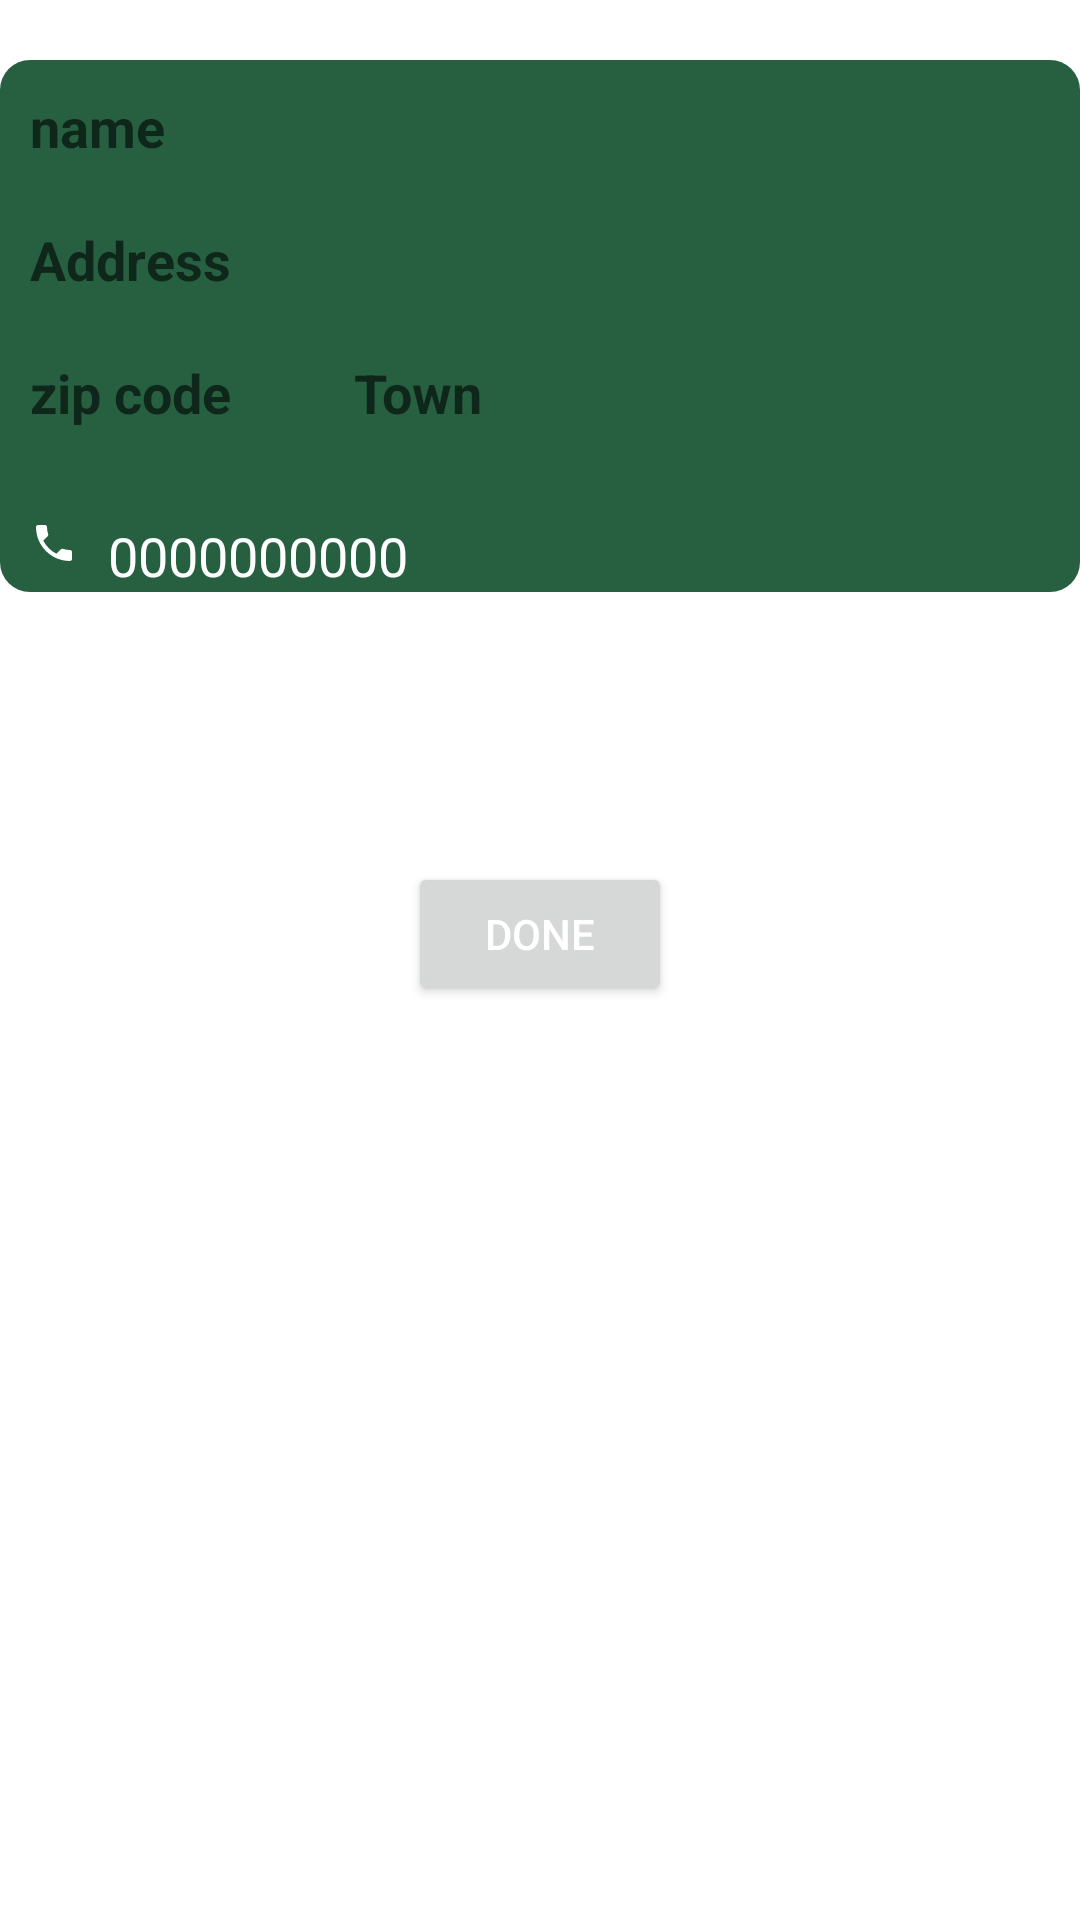

Here is an Android app screen rendered from its layout file. Give the layout XML and the strings, colors and styles it references.
<!-- AndroidManifest.xml: application theme Theme.Templateandroid -->
<!-- res/layout/fragment_order.xml -->
<?xml version="1.0" encoding="utf-8"?>
<LinearLayout xmlns:android="http://schemas.android.com/apk/res/android"
    android:layout_width="match_parent"
    android:layout_height="match_parent"
    android:layout_marginHorizontal="20dp"
    android:layout_marginTop="20dp"
    android:orientation="vertical">

    <LinearLayout
        android:layout_width="match_parent"
        android:layout_height="wrap_content"
        android:layout_marginTop="20dp"
        android:background="@drawable/shape_button"
        android:orientation="vertical">

        <TextView
            android:id="@+id/firstname"
            android:layout_width="match_parent"
            android:layout_height="wrap_content"
            android:hint="name"
            android:padding="10dp"
            android:textColor="@color/white"
            android:textSize="18sp"
            android:textStyle="bold" />

        <TextView
            android:id="@+id/address"
            android:layout_width="match_parent"
            android:layout_height="wrap_content"
            android:hint="Address"
            android:padding="10dp"
            android:textColor="@color/white"
            android:textSize="18sp"
            android:textStyle="bold" />

        <LinearLayout
            android:layout_width="match_parent"
            android:layout_height="wrap_content"
            android:orientation="horizontal">

            <TextView
                android:id="@+id/zipcode"
                android:layout_width="wrap_content"
                android:layout_height="wrap_content"
                android:layout_weight="0.1"
                android:hint="zip code"
                android:padding="10dp"
                android:textColor="@color/white"
                android:textSize="18sp"
                android:textStyle="bold" />

            <TextView
                android:id="@+id/town"
                android:layout_width="wrap_content"
                android:layout_height="wrap_content"
                android:layout_weight="0.9"
                android:hint="Town"
                android:padding="10dp"
                android:textAlignment="textStart"
                android:textColor="@color/white"
                android:textSize="18sp"
                android:textStyle="bold" />

        </LinearLayout>

        <LinearLayout
            android:layout_width="match_parent"
            android:layout_height="wrap_content"
            android:layout_marginTop="20dp"
            android:orientation="horizontal">

            <ImageView
                android:layout_width="0dp"
                android:layout_height="wrap_content"
                android:layout_weight="0.1"
                android:src="@drawable/phone" />

            <TextView
                android:id="@+id/phone"
                android:layout_width="0dp"
                android:layout_height="wrap_content"
                android:layout_weight="0.9"
                android:text="0000000000"
                android:textAlignment="textStart"
                android:textColor="@color/white"
                android:textSize="18sp" />

        </LinearLayout>

    </LinearLayout>

    <ScrollView
        android:layout_width="match_parent"
        android:layout_height="wrap_content">

        <androidx.recyclerview.widget.RecyclerView
            android:id="@+id/orders_recycler"
            android:layout_width="match_parent"
            android:layout_height="wrap_content"
            android:layout_marginTop="20dp" />

    </ScrollView>

    <Button
        android:id="@+id/btn_ok"
        android:layout_width="wrap_content"
        android:layout_height="wrap_content"
        android:layout_gravity="center"
        android:layout_marginTop="70dp"
        android:text="Done"
        android:textColor="@color/white" />
</LinearLayout>
<!-- resources referenced by this layout -->
<resources>
  <color name="white">#FFFFFFFF</color>
  <!-- drawable phone (drawable) -->
  <vector android:height="16dp" android:tint="@color/white"
      android:viewportHeight="24" android:viewportWidth="24"
      android:width="16dp" xmlns:android="http://schemas.android.com/apk/res/android">
      <path android:fillColor="@android:color/white" android:pathData="M6.62,10.79c1.44,2.83 3.76,5.14 6.59,6.59l2.2,-2.2c0.27,-0.27 0.67,-0.36 1.02,-0.24 1.12,0.37 2.33,0.57 3.57,0.57 0.55,0 1,0.45 1,1V20c0,0.55 -0.45,1 -1,1 -9.39,0 -17,-7.61 -17,-17 0,-0.55 0.45,-1 1,-1h3.5c0.55,0 1,0.45 1,1 0,1.25 0.2,2.45 0.57,3.57 0.11,0.35 0.03,0.74 -0.25,1.02l-2.2,2.2z"/>
  </vector>
  <!-- drawable shape_button (drawable) -->
  <?xml version="1.0" encoding="utf-8"?>
  <shape xmlns:android="http://schemas.android.com/apk/res/android"
      android:shape="rectangle">
  
      <solid android:color="@color/back"/>
  
      <corners android:radius="10dp"/>
  
  </shape>
  <style name="Theme.Templateandroid" parent="Theme.MaterialComponents.DayNight.DarkActionBar">
          
          <item name="colorPrimary">#266041</item>
          <item name="colorOnPrimary">@color/white</item>
          
          <item name="colorSecondary">@color/teal_200</item>
          <item name="colorSecondaryVariant">@color/teal_700</item>
          <item name="colorOnSecondary">@color/black</item>
          
          <item name="android:statusBarColor" tools:targetApi="l">#266041</item>
          
  
      </style>
  <color name="back">#266041</color>
  <color name="teal_200">#FF03DAC5</color>
  <color name="teal_700">#FF018786</color>
  <color name="black">#FF000000</color>
</resources>
